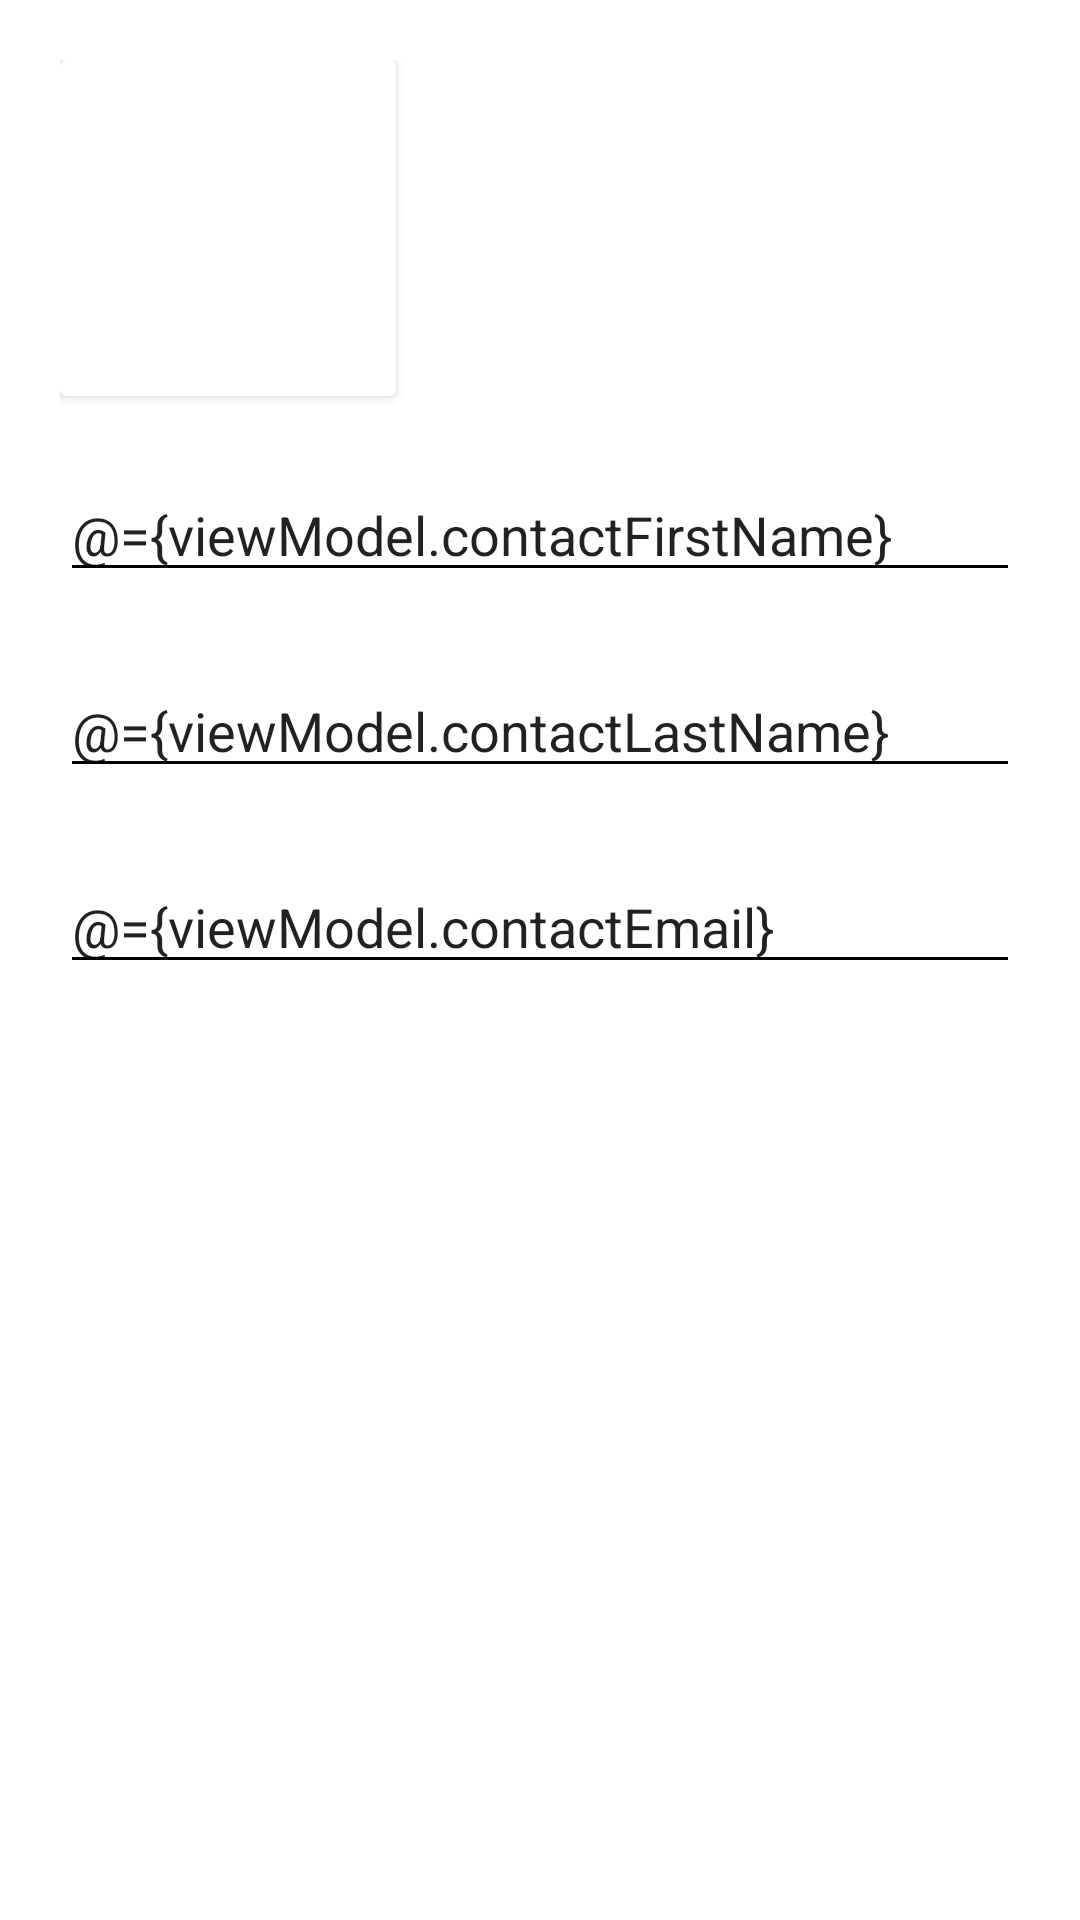

Reconstruct the res/layout file that produces this screen, plus the resources it refers to.
<!-- AndroidManifest.xml: application theme Theme.App -->
<!-- res/layout/fragment_addorupdate.xml -->
<?xml version="1.0" encoding="utf-8"?>
<layout xmlns:android="http://schemas.android.com/apk/res/android"
    xmlns:app="http://schemas.android.com/apk/res-auto"
    xmlns:tools="http://schemas.android.com/tools">

    <data>
        <variable
            name="viewModel"
            type="com.test.app_43_testappcontacts.main.MainViewModel" />
    </data>

    <androidx.core.widget.NestedScrollView
        android:layout_width="match_parent"
        android:layout_height="match_parent"
        android:overScrollMode="never">

        <androidx.constraintlayout.widget.ConstraintLayout
            android:layout_width="match_parent"
            android:layout_height="wrap_content"
            tools:context=".addorupdate.AddOrUpdateFragment"
            android:padding="20dp">

            <androidx.cardview.widget.CardView
                android:id="@+id/fragment_addorupdate_photo"
                android:layout_width="0dp"
                android:layout_height="0dp"
                app:layout_constraintBottom_toBottomOf="parent"
                app:layout_constraintDimensionRatio="1:1"
                app:layout_constraintEnd_toEndOf="parent"
                app:layout_constraintHorizontal_bias="0.0"
                app:layout_constraintStart_toStartOf="parent"
                app:layout_constraintTop_toTopOf="parent"
                app:layout_constraintVertical_bias="0.0"
                app:layout_constraintWidth_percent="0.35">

                <ImageView
                    android:layout_width="match_parent"
                    android:layout_height="match_parent"
                    android:src="@drawable/contact_placeholder"
                    android:scaleType="centerCrop" />

            </androidx.cardview.widget.CardView>

            <EditText
                android:id="@+id/fragment_addorupdate_firstName"
                android:layout_width="match_parent"
                android:layout_height="wrap_content"
                android:layout_marginTop="24dp"
                android:hint="@string/fragment_addorupdate_first_name_hint"
                android:text="@={viewModel.contactFirstName}"
                app:layout_constraintEnd_toEndOf="parent"
                app:layout_constraintStart_toStartOf="parent"
                app:layout_constraintTop_toBottomOf="@+id/fragment_addorupdate_photo" />

            <EditText
                android:id="@+id/fragment_addorupdate_lastName"
                android:layout_width="match_parent"
                android:layout_height="wrap_content"
                android:layout_marginTop="24dp"
                android:hint="@string/fragment_addorupdate_last_name_hint"
                android:text="@={viewModel.contactLastName}"
                app:layout_constraintEnd_toEndOf="parent"
                app:layout_constraintStart_toStartOf="parent"
                app:layout_constraintTop_toBottomOf="@+id/fragment_addorupdate_firstName" />

            <EditText
                android:id="@+id/fragment_addorupdate_email"
                android:layout_width="match_parent"
                android:layout_height="wrap_content"
                android:layout_marginTop="24dp"
                android:hint="@string/fragment_addorupdate_email_hint"
                android:inputType="textEmailAddress"
                android:text="@={viewModel.contactEmail}"
                app:layout_constraintEnd_toEndOf="parent"
                app:layout_constraintStart_toStartOf="parent"
                app:layout_constraintTop_toBottomOf="@+id/fragment_addorupdate_lastName" />

        </androidx.constraintlayout.widget.ConstraintLayout>
    </androidx.core.widget.NestedScrollView>
</layout>
<!-- resources referenced by this layout -->
<resources>
  <string name="fragment_addorupdate_email_hint" translatable="false">Email</string>
  <string name="fragment_addorupdate_first_name_hint">First name</string>
  <string name="fragment_addorupdate_last_name_hint">Last name</string>
  <style name="Theme.App" parent="Theme.MaterialComponents.Light.NoActionBar">
          
          <item name="colorPrimary">@android:color/white</item>
          <item name="colorPrimaryDark">@android:color/white</item>
          <item name="colorAccent">@android:color/black</item>
          <item name="colorControlNormal">@android:color/black</item>
      </style>
</resources>
